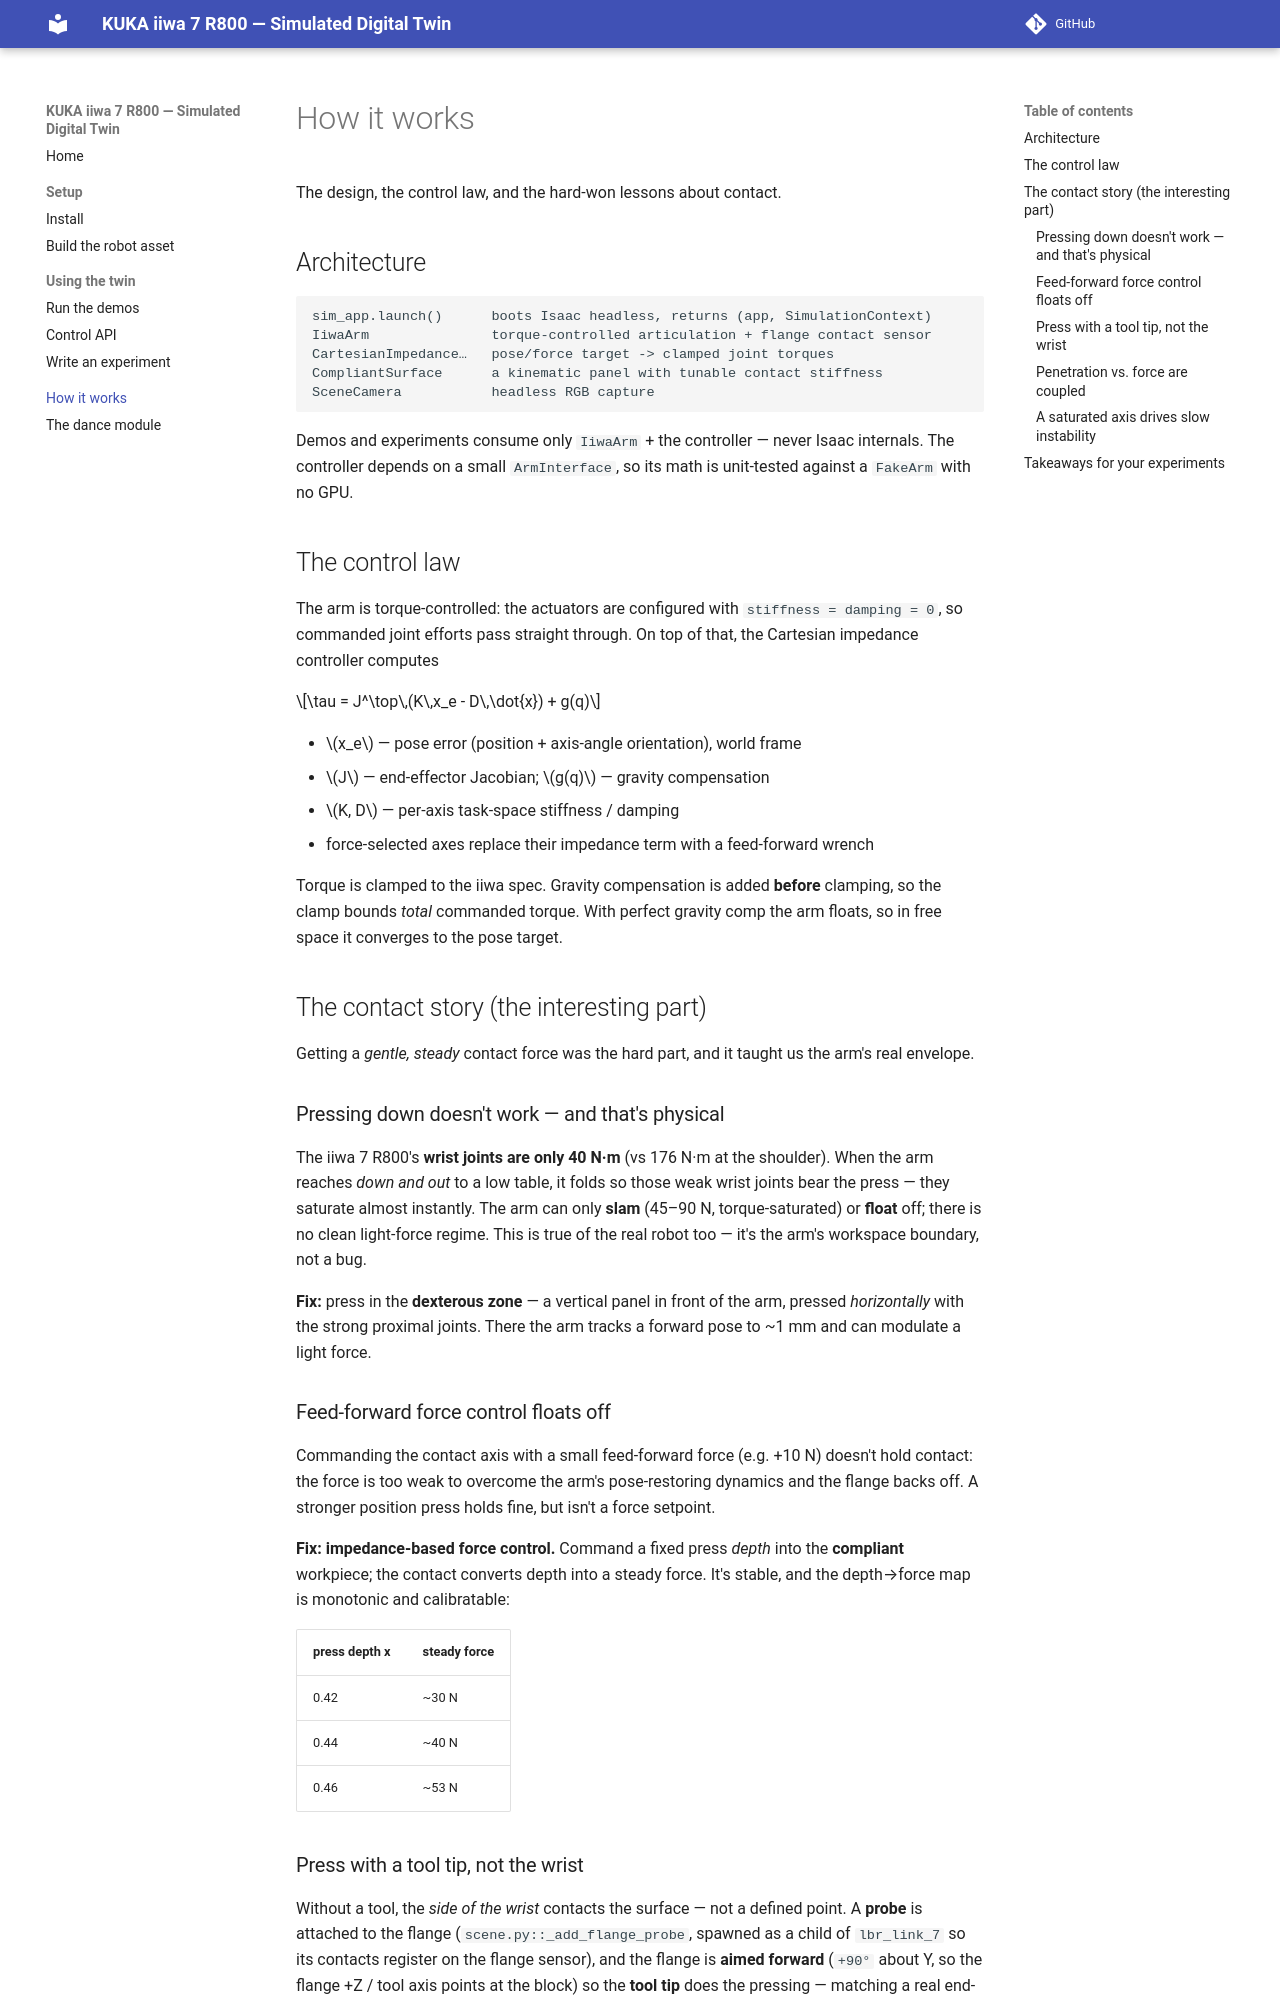

repository: jeffrichley/kuka-iiwa-sim · page: how-it-works/index.html · generator: mkdocs

# How it works

The design, the control law, and the hard-won lessons about contact.

## Architecture

```
sim_app.launch()      boots Isaac headless, returns (app, SimulationContext)
IiwaArm               torque-controlled articulation + flange contact sensor
CartesianImpedance…   pose/force target -> clamped joint torques
CompliantSurface      a kinematic panel with tunable contact stiffness
SceneCamera           headless RGB capture
```

Demos and experiments consume only `IiwaArm` + the controller — never Isaac
internals. The controller depends on a small `ArmInterface`, so its math is
unit-tested against a `FakeArm` with no GPU.

## The control law

The arm is torque-controlled: the actuators are configured with
`stiffness = damping = 0`, so commanded joint efforts pass straight through. On
top of that, the Cartesian impedance controller computes

$$\tau = J^\top\,(K\,x_e - D\,\dot{x}) + g(q)$$

- \(x_e\) — pose error (position + axis-angle orientation), world frame
- \(J\) — end-effector Jacobian; \(g(q)\) — gravity compensation
- \(K, D\) — per-axis task-space stiffness / damping
- force-selected axes replace their impedance term with a feed-forward wrench

Torque is clamped to the iiwa spec. Gravity compensation is added **before**
clamping, so the clamp bounds *total* commanded torque. With perfect gravity
comp the arm floats, so in free space it converges to the pose target.

## The contact story (the interesting part)

Getting a *gentle, steady* contact force was the hard part, and it taught us the
arm's real envelope.

### Pressing down doesn't work — and that's physical

The iiwa 7 R800's **wrist joints are only 40 N·m** (vs 176 N·m at the shoulder).
When the arm reaches *down and out* to a low table, it folds so those weak wrist
joints bear the press — they saturate almost instantly. The arm can only **slam**
(45–90 N, torque-saturated) or **float** off; there is no clean light-force regime. This
is true of the real robot too — it's the arm's workspace boundary, not a bug.

**Fix:** press in the **dexterous zone** — a vertical panel in front of the arm,
pressed *horizontally* with the strong proximal joints. There the arm tracks a
forward pose to ~1 mm and can modulate a light force.

### Feed-forward force control floats off

Commanding the contact axis with a small feed-forward force (e.g. +10 N) doesn't
hold contact: the force is too weak to overcome the arm's pose-restoring dynamics
and the flange backs off. A stronger position press holds fine, but isn't a
force setpoint.

**Fix:** **impedance-based force control.** Command a fixed press *depth* into the
**compliant** workpiece; the contact converts depth into a steady force. It's
stable, and the depth→force map is monotonic and calibratable:

| press depth x | steady force |
|---|---|
| 0.42 | ~30 N |
| 0.44 | ~40 N |
| 0.46 | ~53 N |

### Press with a tool tip, not the wrist

Without a tool, the *side of the wrist* contacts the surface — not a defined
point. A **probe** is attached to the flange (`scene.py::_add_flange_probe`,
spawned as a child of `lbr_link_7` so its contacts register on the flange
sensor), and the flange is **aimed forward** (`+90°` about Y, so the flange +Z /
tool axis points at the block) so the **tool tip** does the pressing — matching a
real end-effector (probe / scalpel).
